Run: headless pygame with SDL's dummy video driver; simulated clock (each Clock.tick advances the game by its frame time, no real sleeping); random seed 0; keys injected as events and as key.get_pressed() state; no mouse input.
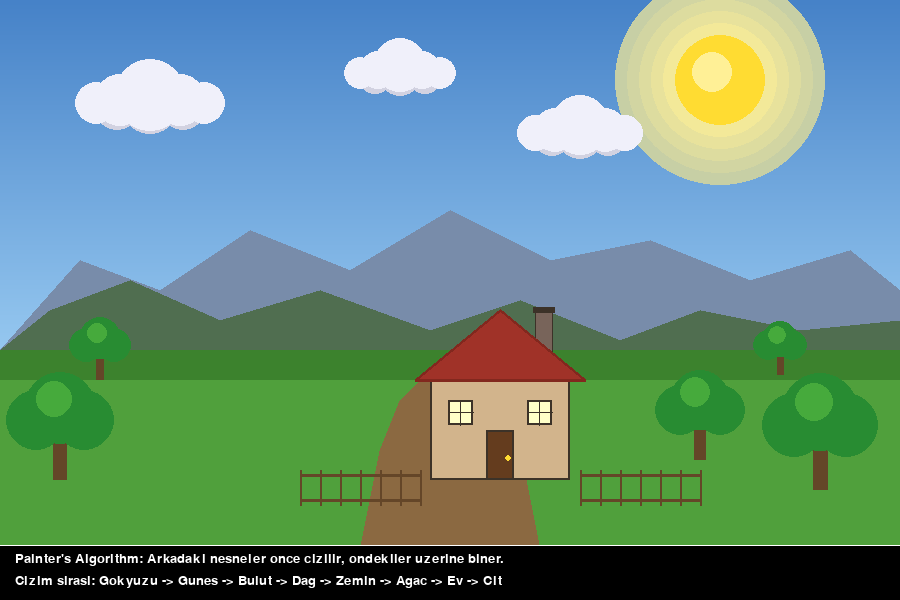
Frame 1 of 4 · flips 1–60 · no input
Frame 2 of 4 · flips 61–180 · tapped SPACE, RETURN · held RIGHT (→), D · screen unchanged from frame 1, image omitted
Frame 3 of 4 · flips 181–300 · held DOWN (↓), S · screen unchanged from frame 2, image omitted
Frame 4 of 4 · flips 301–420 · held LEFT (←), A, UP (↑), W · screen unchanged from frame 3, image omitted

The pygame program that drew these frames:

"""
Sahne Cizimi - Painter's Algorithm ile tam sahne olusturma

Bu program tum pygame.draw fonksiyonlarini bir arada kullanarak
tam bir sahne cizer: gokyuzu, gunes, bulutlar, daglar, zemin,
ev ve agaclar. Painter's algorithm (arkadan one cizim sirasi)
prensibini gosterir.

Ogrenilecek kavramlar:
- Painter's algorithm: arkadaki nesneler once cizilir
- Birden fazla draw fonksiyonunu birlestirme
- Sahne katmanlari (arka plan, orta plan, on plan)
- Basit oyun sahnesi tasarimi
- Renk ve konum sabitleri ile duzenli kod yazimi

Bolum: 03 - PyGame'e Giris ve Oyun Penceresi
Unite: 4 - Temel Cizim Islemleri

Calistirma: python 03_sahne_cizimi.py
Gereksinimler: pygame
"""

import pygame
import math

# ============================================================
# Sabitler
# ============================================================
GENISLIK = 900
YUKSEKLIK = 600
BASLIK = "Sahne Cizimi - Painter's Algorithm"
FPS = 60

# Renk paleti - Gokyuzu
GOKYUZU_UST = (70, 130, 200)
GOKYUZU_ALT = (150, 200, 240)

# Renk paleti - Gunes
GUNES_RENK = (255, 220, 50)
GUNES_ISIK = (255, 240, 150)

# Renk paleti - Bulut
BULUT_RENK = (240, 240, 250)
BULUT_GOLGE = (210, 210, 225)

# Renk paleti - Dag
DAG_UZAK = (120, 140, 170)       # Uzak dag (soluk)
DAG_YAKIN = (80, 110, 80)        # Yakin dag (yesil)

# Renk paleti - Zemin
CIMEN_ACIK = (80, 160, 60)
CIMEN_KOYU = (60, 130, 45)
TOPRAK = (139, 105, 65)

# Renk paleti - Ev
EV_DUVAR = (210, 180, 140)
EV_CATI = (160, 50, 40)
EV_CATI_KOYU = (130, 40, 30)
EV_KAPI = (100, 60, 30)
EV_PENCERE = (180, 220, 240)
EV_PENCERE_ISIK = (255, 255, 200)
BACA = (120, 100, 90)

# Renk paleti - Agac
AGAC_GOVDE = (100, 70, 40)
AGAC_YAPRAK = (40, 140, 50)
AGAC_YAPRAK_ACIK = (70, 170, 60)

# Renk paleti - Diger
COL_RENK = (60, 50, 40)
BEYAZ = (255, 255, 255)
SIYAH = (0, 0, 0)


def gokyuzu_ciz(ekran):
    """Gokyuzu gradyanini cizer (ust koyu, alt acik).

    Painter's Algorithm - Katman 1 (en arkada).

    Args:
        ekran: PyGame ekran nesnesi
    """
    # Yatay seritler ile gradyan efekti
    ufuk_y = 350  # Ufuk cizgisi
    for y in range(ufuk_y):
        oran = y / ufuk_y
        r = int(GOKYUZU_UST[0] + (GOKYUZU_ALT[0] - GOKYUZU_UST[0]) * oran)
        g = int(GOKYUZU_UST[1] + (GOKYUZU_ALT[1] - GOKYUZU_UST[1]) * oran)
        b = int(GOKYUZU_UST[2] + (GOKYUZU_ALT[2] - GOKYUZU_UST[2]) * oran)
        pygame.draw.line(ekran, (r, g, b), (0, y), (GENISLIK, y))


def gunes_ciz(ekran):
    """Gunesi ve isik halesini cizer.

    Painter's Algorithm - Katman 2.

    Args:
        ekran: PyGame ekran nesnesi
    """
    gunes_x, gunes_y = 720, 80
    gunes_yaricap = 45

    # Isik halesi (dis daireler, seffaf efekt)
    for i in range(5, 0, -1):
        alfa_yaricap = gunes_yaricap + i * 12
        # Seffaflik icin rengi kademeli olarak aciyoruz
        oran = i / 5
        r = int(255 - (255 - GOKYUZU_UST[0]) * oran * 0.3)
        g = int(240 - (240 - GOKYUZU_UST[1]) * oran * 0.3)
        b = int(150 - (150 - GOKYUZU_UST[2]) * oran * 0.3)
        pygame.draw.circle(ekran, (r, g, b), (gunes_x, gunes_y), alfa_yaricap)

    # Ana gunes
    pygame.draw.circle(ekran, GUNES_RENK, (gunes_x, gunes_y), gunes_yaricap)
    # Parlak merkez
    pygame.draw.circle(ekran, GUNES_ISIK, (gunes_x - 8, gunes_y - 8), 20)


def bulut_ciz(ekran, x, y, boyut=1.0):
    """Bir bulut cizer (ust uste dairelerle).

    Args:
        ekran: PyGame ekran nesnesi
        x: Bulutun merkez x konumu
        y: Bulutun merkez y konumu
        boyut: Olcek carpani (varsayilan 1.0)
    """
    r = int(25 * boyut)
    # Alt golge
    pygame.draw.circle(ekran, BULUT_GOLGE, (x, y + 4), r)
    pygame.draw.circle(ekran, BULUT_GOLGE, (x - int(28 * boyut), y + 6), int(20 * boyut))
    pygame.draw.circle(ekran, BULUT_GOLGE, (x + int(28 * boyut), y + 6), int(20 * boyut))

    # Ust beyaz kisim
    pygame.draw.circle(ekran, BULUT_RENK, (x, y - 5), int(30 * boyut))
    pygame.draw.circle(ekran, BULUT_RENK, (x - int(25 * boyut), y), int(22 * boyut))
    pygame.draw.circle(ekran, BULUT_RENK, (x + int(25 * boyut), y), int(22 * boyut))
    pygame.draw.circle(ekran, BULUT_RENK, (x - int(45 * boyut), y + 3), int(18 * boyut))
    pygame.draw.circle(ekran, BULUT_RENK, (x + int(45 * boyut), y + 3), int(18 * boyut))


def bulutlar_ciz(ekran):
    """Birden fazla bulutu farkli konumlarda cizer.

    Painter's Algorithm - Katman 3.

    Args:
        ekran: PyGame ekran nesnesi
    """
    bulut_ciz(ekran, 150, 100, 1.2)
    bulut_ciz(ekran, 400, 70, 0.9)
    bulut_ciz(ekran, 580, 130, 1.0)


def daglar_ciz(ekran):
    """Uzak ve yakin dag siluetlerini cizer.

    Painter's Algorithm - Katman 4.

    Args:
        ekran: PyGame ekran nesnesi
    """
    ufuk_y = 350

    # Uzak daglar (soluk mavi-gri)
    uzak_dag_noktalari = [
        (0, ufuk_y),
        (80, 260), (160, 290), (250, 230),
        (350, 270), (450, 210), (550, 260),
        (650, 240), (750, 280), (850, 250),
        (GENISLIK, 290), (GENISLIK, ufuk_y),
    ]
    pygame.draw.polygon(ekran, DAG_UZAK, uzak_dag_noktalari)

    # Yakin daglar (koyu yesil)
    yakin_dag_noktalari = [
        (0, ufuk_y),
        (50, 310), (130, 280), (220, 320),
        (320, 290), (430, 330), (520, 300),
        (620, 340), (700, 310), (800, 330),
        (GENISLIK, 320), (GENISLIK, ufuk_y),
    ]
    pygame.draw.polygon(ekran, DAG_YAKIN, yakin_dag_noktalari)


def zemin_ciz(ekran):
    """Zemin alanini (cimen ve toprak yol) cizer.

    Painter's Algorithm - Katman 5.

    Args:
        ekran: PyGame ekran nesnesi
    """
    ufuk_y = 350

    # Ana cimen alani
    pygame.draw.rect(ekran, CIMEN_ACIK, (0, ufuk_y, GENISLIK, YUKSEKLIK - ufuk_y))

    # Koyu cimen seridi (derinlik hissi)
    pygame.draw.rect(ekran, CIMEN_KOYU, (0, ufuk_y, GENISLIK, 30))

    # Toprak yol
    yol_noktalari = [
        (350, YUKSEKLIK),
        (380, ufuk_y + 100),
        (400, ufuk_y + 50),
        (420, ufuk_y + 30),
        (480, ufuk_y + 30),
        (500, ufuk_y + 50),
        (520, ufuk_y + 100),
        (550, YUKSEKLIK),
    ]
    pygame.draw.polygon(ekran, TOPRAK, yol_noktalari)


def agac_ciz(ekran, x, y, boyut=1.0):
    """Bir agac cizer (govde + yaprak kumeleri).

    Args:
        ekran: PyGame ekran nesnesi
        x: Agacin taban merkezi x konumu
        y: Agacin taban y konumu
        boyut: Olcek carpani
    """
    govde_gen = int(12 * boyut)
    govde_yuk = int(50 * boyut)
    yaprak_r = int(30 * boyut)

    # Govde
    pygame.draw.rect(
        ekran, AGAC_GOVDE,
        (x - govde_gen // 2, y - govde_yuk, govde_gen, govde_yuk)
    )

    # Yaprak kumeleri (ust uste daireler)
    yaprak_merkez_y = y - govde_yuk - int(10 * boyut)
    pygame.draw.circle(ekran, AGAC_YAPRAK, (x, yaprak_merkez_y), yaprak_r)
    pygame.draw.circle(
        ekran, AGAC_YAPRAK,
        (x - int(20 * boyut), yaprak_merkez_y + int(10 * boyut)),
        int(25 * boyut)
    )
    pygame.draw.circle(
        ekran, AGAC_YAPRAK,
        (x + int(20 * boyut), yaprak_merkez_y + int(10 * boyut)),
        int(25 * boyut)
    )
    # Acik yesil vurgular
    pygame.draw.circle(
        ekran, AGAC_YAPRAK_ACIK,
        (x - int(5 * boyut), yaprak_merkez_y - int(8 * boyut)),
        int(15 * boyut)
    )


def agaclar_ciz(ekran):
    """Sahneye birden fazla agac ekler.

    Painter's Algorithm - Katman 6.

    Args:
        ekran: PyGame ekran nesnesi
    """
    # Arka plandaki agaclar (kucuk)
    agac_ciz(ekran, 100, 380, 0.7)
    agac_ciz(ekran, 780, 375, 0.6)

    # On plandaki agaclar (buyuk)
    agac_ciz(ekran, 60, 480, 1.2)
    agac_ciz(ekran, 820, 490, 1.3)
    agac_ciz(ekran, 700, 460, 1.0)


def ev_ciz(ekran):
    """Bir ev cizer (duvar, cati, kapi, pencereler, baca).

    Painter's Algorithm - Katman 7.

    Args:
        ekran: PyGame ekran nesnesi
    """
    ev_x = 430
    ev_y = 380
    ev_gen = 140
    ev_yuk = 100

    # Duvar
    pygame.draw.rect(ekran, EV_DUVAR, (ev_x, ev_y, ev_gen, ev_yuk))

    # Duvar cercevesi
    pygame.draw.rect(ekran, COL_RENK, (ev_x, ev_y, ev_gen, ev_yuk), 2)

    # Baca (catidan once cizelim ki arkada kalsin)
    baca_x = ev_x + ev_gen - 35
    baca_y = ev_y - 70
    pygame.draw.rect(ekran, BACA, (baca_x, baca_y, 18, 45))
    pygame.draw.rect(ekran, COL_RENK, (baca_x, baca_y, 18, 45), 1)
    # Baca ustu
    pygame.draw.rect(ekran, COL_RENK, (baca_x - 2, baca_y - 3, 22, 6))

    # Cati (ucgen)
    cati_noktalar = [
        (ev_x - 15, ev_y),
        (ev_x + ev_gen // 2, ev_y - 70),
        (ev_x + ev_gen + 15, ev_y),
    ]
    pygame.draw.polygon(ekran, EV_CATI, cati_noktalar)
    pygame.draw.polygon(ekran, EV_CATI_KOYU, cati_noktalar, 3)

    # Kapi
    kapi_gen = 28
    kapi_yuk = 50
    kapi_x = ev_x + ev_gen // 2 - kapi_gen // 2
    kapi_y = ev_y + ev_yuk - kapi_yuk
    pygame.draw.rect(ekran, EV_KAPI, (kapi_x, kapi_y, kapi_gen, kapi_yuk))
    pygame.draw.rect(ekran, COL_RENK, (kapi_x, kapi_y, kapi_gen, kapi_yuk), 2)
    # Kapi kolu
    pygame.draw.circle(ekran, GUNES_RENK, (kapi_x + 22, kapi_y + 28), 3)

    # Sol pencere
    pencere_boyut = 25
    pygame.draw.rect(
        ekran, EV_PENCERE_ISIK,
        (ev_x + 18, ev_y + 20, pencere_boyut, pencere_boyut)
    )
    pygame.draw.rect(
        ekran, COL_RENK,
        (ev_x + 18, ev_y + 20, pencere_boyut, pencere_boyut), 2
    )
    # Pencere carpraz cizgileri
    pygame.draw.line(
        ekran, COL_RENK,
        (ev_x + 18 + pencere_boyut // 2, ev_y + 20),
        (ev_x + 18 + pencere_boyut // 2, ev_y + 20 + pencere_boyut), 1
    )
    pygame.draw.line(
        ekran, COL_RENK,
        (ev_x + 18, ev_y + 20 + pencere_boyut // 2),
        (ev_x + 18 + pencere_boyut, ev_y + 20 + pencere_boyut // 2), 1
    )

    # Sag pencere
    pygame.draw.rect(
        ekran, EV_PENCERE_ISIK,
        (ev_x + ev_gen - 43, ev_y + 20, pencere_boyut, pencere_boyut)
    )
    pygame.draw.rect(
        ekran, COL_RENK,
        (ev_x + ev_gen - 43, ev_y + 20, pencere_boyut, pencere_boyut), 2
    )
    pygame.draw.line(
        ekran, COL_RENK,
        (ev_x + ev_gen - 43 + pencere_boyut // 2, ev_y + 20),
        (ev_x + ev_gen - 43 + pencere_boyut // 2, ev_y + 20 + pencere_boyut), 1
    )
    pygame.draw.line(
        ekran, COL_RENK,
        (ev_x + ev_gen - 43, ev_y + 20 + pencere_boyut // 2),
        (ev_x + ev_gen - 43 + pencere_boyut, ev_y + 20 + pencere_boyut // 2), 1
    )


def cit_ciz(ekran):
    """Evin onune basit bir cit cizer.

    Painter's Algorithm - Katman 8.

    Args:
        ekran: PyGame ekran nesnesi
    """
    cit_y = 475
    cit_yuk = 30

    # Yatay cit cizgileri
    for baslangic_x, bitis_x in [(300, 420), (580, 700)]:
        # Ust cizgi
        pygame.draw.line(
            ekran, AGAC_GOVDE,
            (baslangic_x, cit_y), (bitis_x, cit_y), 3
        )
        # Alt cizgi
        pygame.draw.line(
            ekran, AGAC_GOVDE,
            (baslangic_x, cit_y + cit_yuk - 5), (bitis_x, cit_y + cit_yuk - 5), 3
        )
        # Dikey cubuklar
        for x in range(baslangic_x, bitis_x + 1, 20):
            pygame.draw.line(
                ekran, AGAC_GOVDE,
                (x, cit_y - 5), (x, cit_y + cit_yuk), 2
            )


def bilgi_paneli_ciz(ekran, font):
    """Ekranin altinda painter's algorithm bilgisini gosterir.

    Args:
        ekran: PyGame ekran nesnesi
        font: PyGame font nesnesi
    """
    # Yari seffaf panel
    pygame.draw.rect(ekran, (0, 0, 0), (0, YUKSEKLIK - 55, GENISLIK, 55))
    pygame.draw.line(
        ekran, BEYAZ, (0, YUKSEKLIK - 55), (GENISLIK, YUKSEKLIK - 55), 1
    )

    bilgiler = [
        "Painter's Algorithm: Arkadaki nesneler once cizilir, ondekiler uzerine biner.",
        "Cizim sirasi: Gokyuzu -> Gunes -> Bulut -> Dag -> Zemin -> Agac -> Ev -> Cit",
    ]

    kucuk_font = pygame.font.Font(None, 20)
    for i, bilgi in enumerate(bilgiler):
        yazi = kucuk_font.render(bilgi, True, BEYAZ)
        ekran.blit(yazi, (15, YUKSEKLIK - 48 + i * 22))


def main():
    """Ana oyun fonksiyonu."""
    # PyGame'i baslat
    pygame.init()

    # Pencere olustur
    ekran = pygame.display.set_mode((GENISLIK, YUKSEKLIK))
    pygame.display.set_caption(BASLIK)

    # Font olustur
    font = pygame.font.Font(None, 24)

    # Saat nesnesi
    saat = pygame.time.Clock()

    # Konsola bilgi yazdir
    print("Sahne Cizimi - Painter's Algorithm")
    print("=" * 45)
    print()
    print("Cizim sirasi (arkadan one):")
    print("  1. Gokyuzu (gradyan)")
    print("  2. Gunes (daireler)")
    print("  3. Bulutlar (daire kumeleri)")
    print("  4. Daglar (cokgenler)")
    print("  5. Zemin (dikdortgen + yol)")
    print("  6. Agaclar (govde + yapraklar)")
    print("  7. Ev (duvar, cati, pencere, kapi)")
    print("  8. Cit (cizgiler)")
    print()
    print("ESC ile cikis yapin.")

    # Ana oyun dongusu
    calistir = True

    while calistir:
        for olay in pygame.event.get():
            if olay.type == pygame.QUIT:
                calistir = False
            elif olay.type == pygame.KEYDOWN:
                if olay.key == pygame.K_ESCAPE:
                    calistir = False

        # ============================================
        # PAINTER'S ALGORITHM - Arkadan one cizim
        # ============================================

        # Katman 1: Gokyuzu (en arkada)
        gokyuzu_ciz(ekran)

        # Katman 2: Gunes
        gunes_ciz(ekran)

        # Katman 3: Bulutlar
        bulutlar_ciz(ekran)

        # Katman 4: Daglar
        daglar_ciz(ekran)

        # Katman 5: Zemin
        zemin_ciz(ekran)

        # Katman 6: Agaclar (arka plan)
        agaclar_ciz(ekran)

        # Katman 7: Ev
        ev_ciz(ekran)

        # Katman 8: Cit (en onde)
        cit_ciz(ekran)

        # Bilgi paneli
        bilgi_paneli_ciz(ekran, font)

        # Ekrani guncelle
        pygame.display.flip()
        saat.tick(FPS)

    # PyGame'i kapat
    pygame.quit()
    print("\nProgram sonlandi.")


if __name__ == "__main__":
    main()

"""
BEKLENEN CIKTI:
---------------
900x600 piksel boyutunda tam bir doga sahnesi goruntulenir:

- Gokyuzu: Ustten alta mavi gradyan
- Gunes: Sag ust kosede parlak sari daire ve isik halesi
- Bulutlar: Uc adet farkli boyutta beyaz bulut
- Daglar: Uzak (mavi-gri) ve yakin (yesil) dag siluetleri
- Zemin: Yesil cimen alani ve kahverengi toprak yol
- Agaclar: 5 adet farkli boyutta agac
- Ev: Bej duvarlar, kirmizi cati, sari isikli pencereler, kahverengi kapi
- Cit: Evin her iki yaninda ahsap cit

Alt panelde Painter's Algorithm aciklamasi ve cizim sirasi gosterilir.
ESC tusuna basinca program kapanir.
"""
